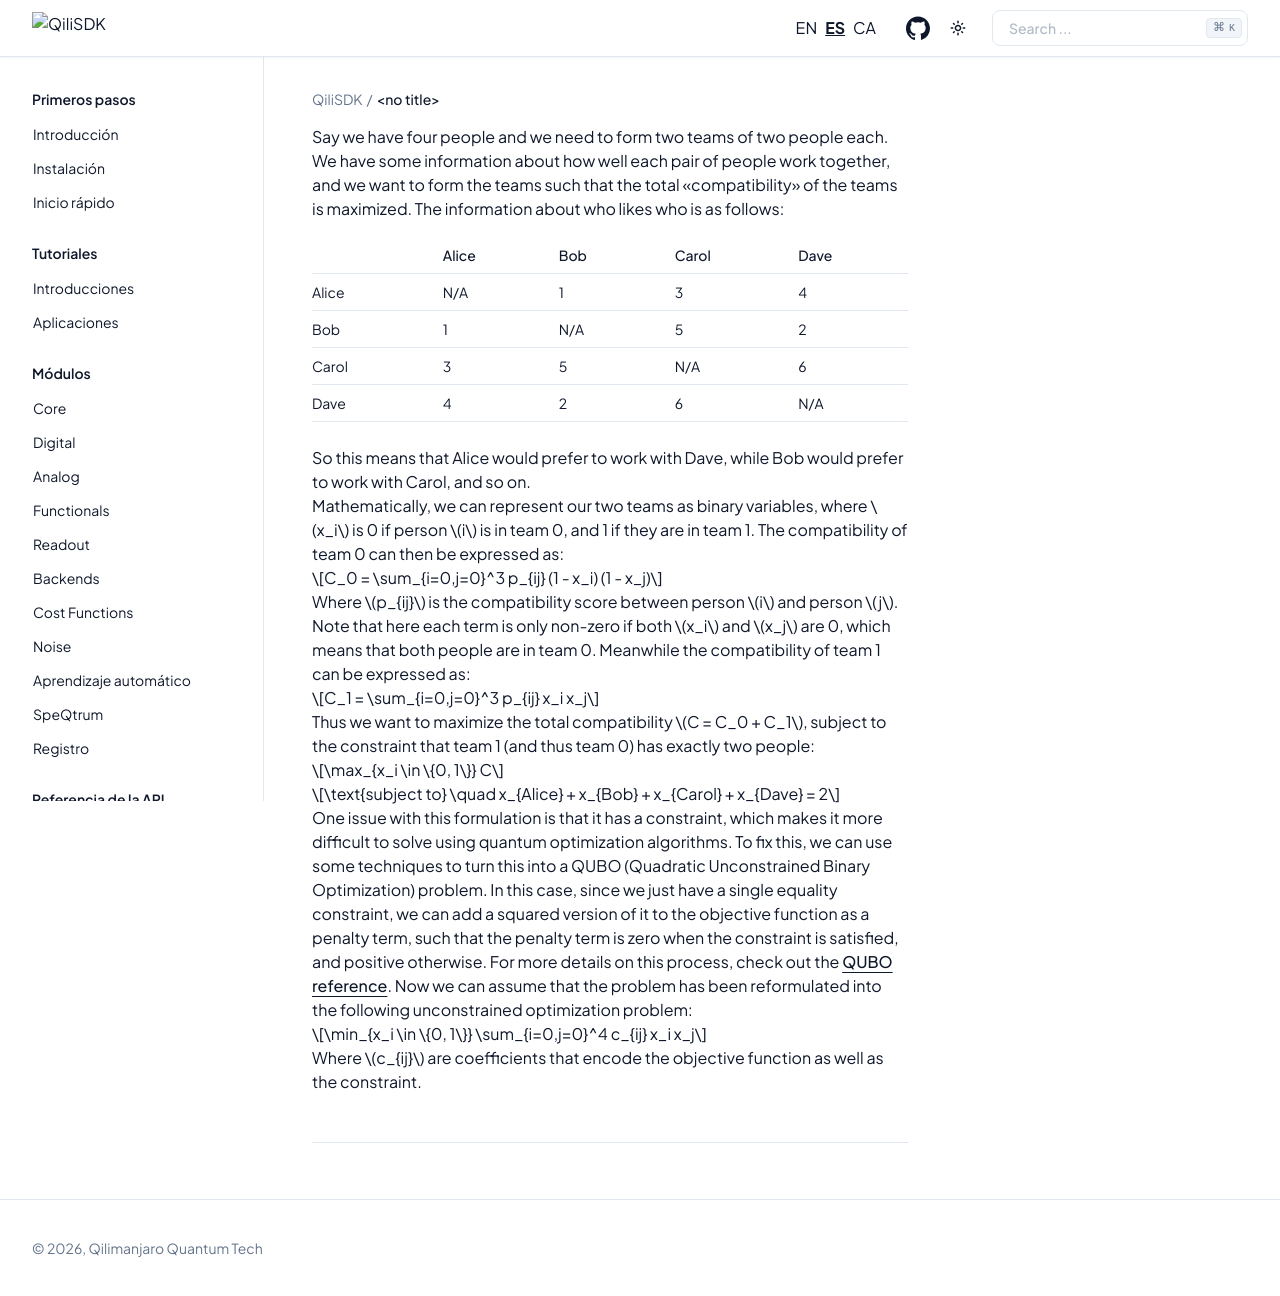

repository: qilimanjaro-tech/qilisdk · page: es/0.3.1/shared/team_building.html · generator: sphinx

Say we have four people and we need to form two teams of two people each. 
We have some information about how well each pair of people work together, 
and we want to form the teams such that the total "compatibility" of the teams is maximized.
The information about who likes who is as follows:

+-------+-------+-------+-------+-------+
|       | Alice | Bob   | Carol | Dave  |
+=======+=======+=======+=======+=======+
| Alice | N/A   | 1     | 3     | 4     |
+-------+-------+-------+-------+-------+
| Bob   | 1     | N/A   | 5     | 2     |
+-------+-------+-------+-------+-------+
| Carol | 3     | 5     | N/A   | 6     |
+-------+-------+-------+-------+-------+
| Dave  | 4     | 2     | 6     | N/A   |
+-------+-------+-------+-------+-------+

So this means that Alice would prefer to work with Dave, while Bob would prefer to work with Carol, and so on.

Mathematically, we can represent our two teams as binary variables, where :math:`x_i` is 0 if person :math:`i` is in team 0, and 1 if they are in team 1.
The compatibility of team 0 can then be expressed as:

.. math::

    C_0 = \sum_{i=0,j=0}^3 p_{ij} (1 - x_i) (1 - x_j)

Where :math:`p_{ij}` is the compatibility score between person :math:`i` and person :math:`j`.
Note that here each term is only non-zero if both :math:`x_i` and :math:`x_j` are 0, which means that both people are in team 0.
Meanwhile the compatibility of team 1 can be expressed as:

.. math::

    C_1 = \sum_{i=0,j=0}^3 p_{ij} x_i x_j

Thus we want to maximize the total compatibility :math:`C = C_0 + C_1`, subject to the constraint 
that team 1 (and thus team 0) has exactly two people:

.. math:: 

    \max_{x_i \in \{0, 1\}} C

.. math:: 

    \text{subject to} \quad x_{Alice} + x_{Bob} + x_{Carol} + x_{Dave} = 2

One issue with this formulation is that it has a constraint, which makes it more difficult to solve using quantum optimization algorithms.
To fix this, we can use some techniques to turn this into a QUBO (Quadratic Unconstrained Binary Optimization) problem.
In this case, since we just have a single equality constraint, we can add a squared version of it to the objective function 
as a penalty term, such that the penalty term is zero when the constraint is satisfied, and positive otherwise.
For more details on this process, check out the :doc:`QUBO reference </modules/core/core_qubo>`.
Now we can assume that the problem has been reformulated into the following unconstrained optimization problem:

.. math:: 

    \min_{x_i \in \{0, 1\}} \sum_{i=0,j=0}^4 c_{ij} x_i x_j

Where :math:`c_{ij}` are coefficients that encode the objective function as well as the constraint.
